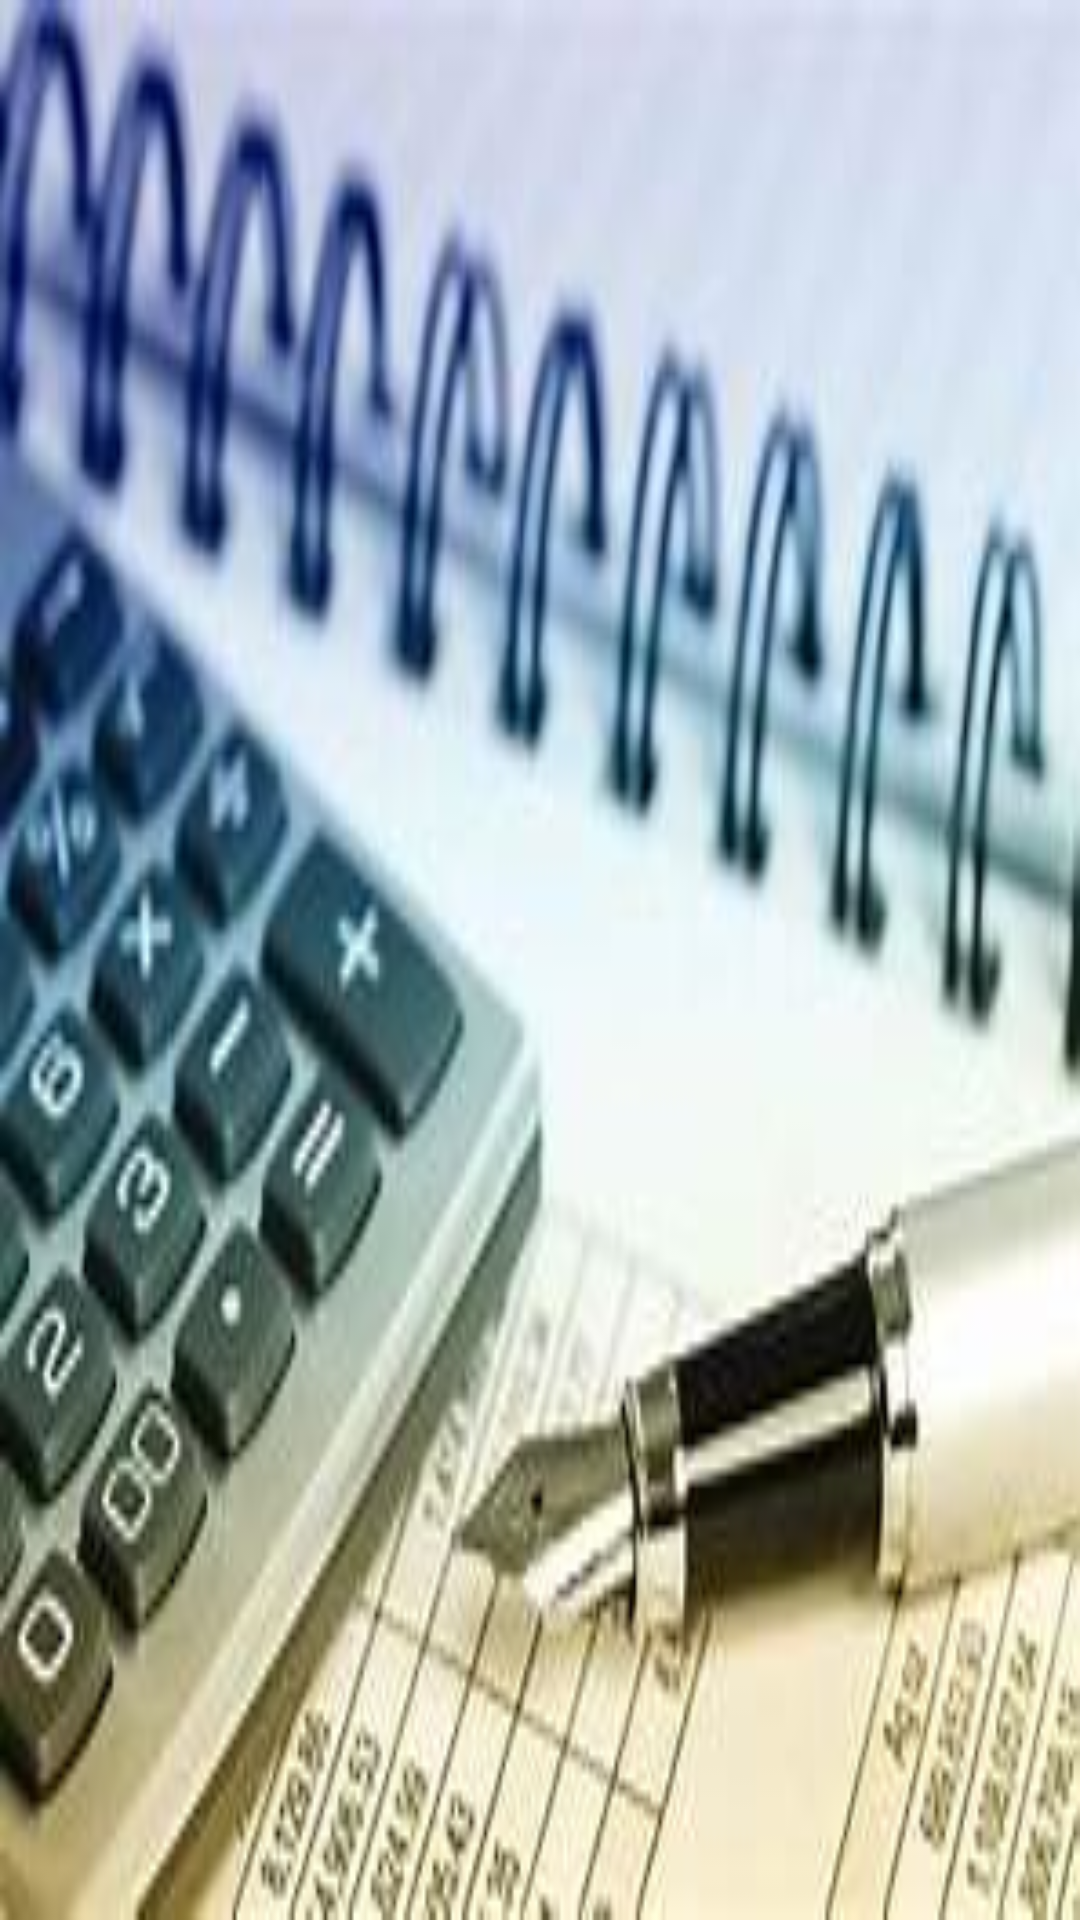

Here is an Android app screen rendered from its layout file. Give the layout XML and the strings, colors and styles it references.
<!-- AndroidManifest.xml: application theme AppTheme -->
<!-- res/layout/nav_header.xml -->
<?xml version="1.0" encoding="utf-8"?>
<LinearLayout xmlns:android="http://schemas.android.com/apk/res/android"
    xmlns:app="http://schemas.android.com/apk/res-auto"
    android:id="@+id/navHeader"
    android:layout_width="match_parent"
    android:layout_height="192dp"
    android:background="@color/white"

    android:theme="@style/ThemeOverlay.AppCompat.Dark">

    <ImageView
        android:layout_width="match_parent"
        android:background="@drawable/nav_header"
        android:layout_height="match_parent"
        />
</LinearLayout>
<!-- resources referenced by this layout -->
<resources>
  <color name="white">#FFFFFF</color>
  <!-- drawable nav_header: jpg bitmap (drawable, 11810 bytes) -->
  <style name="AppTheme" parent="Theme.AppCompat.Light.DarkActionBar">
          
          <item name="colorPrimary">@color/colorPrimary</item>
          <item name="colorPrimaryDark">@color/colorPrimaryDark</item>
          <item name="colorAccent">@color/colorAccent</item>
      </style>
  <color name="colorPrimary">#2365D5</color>
  <color name="colorPrimaryDark">#163E83</color>
  <color name="colorAccent">@color/colorPrimary</color>
</resources>
